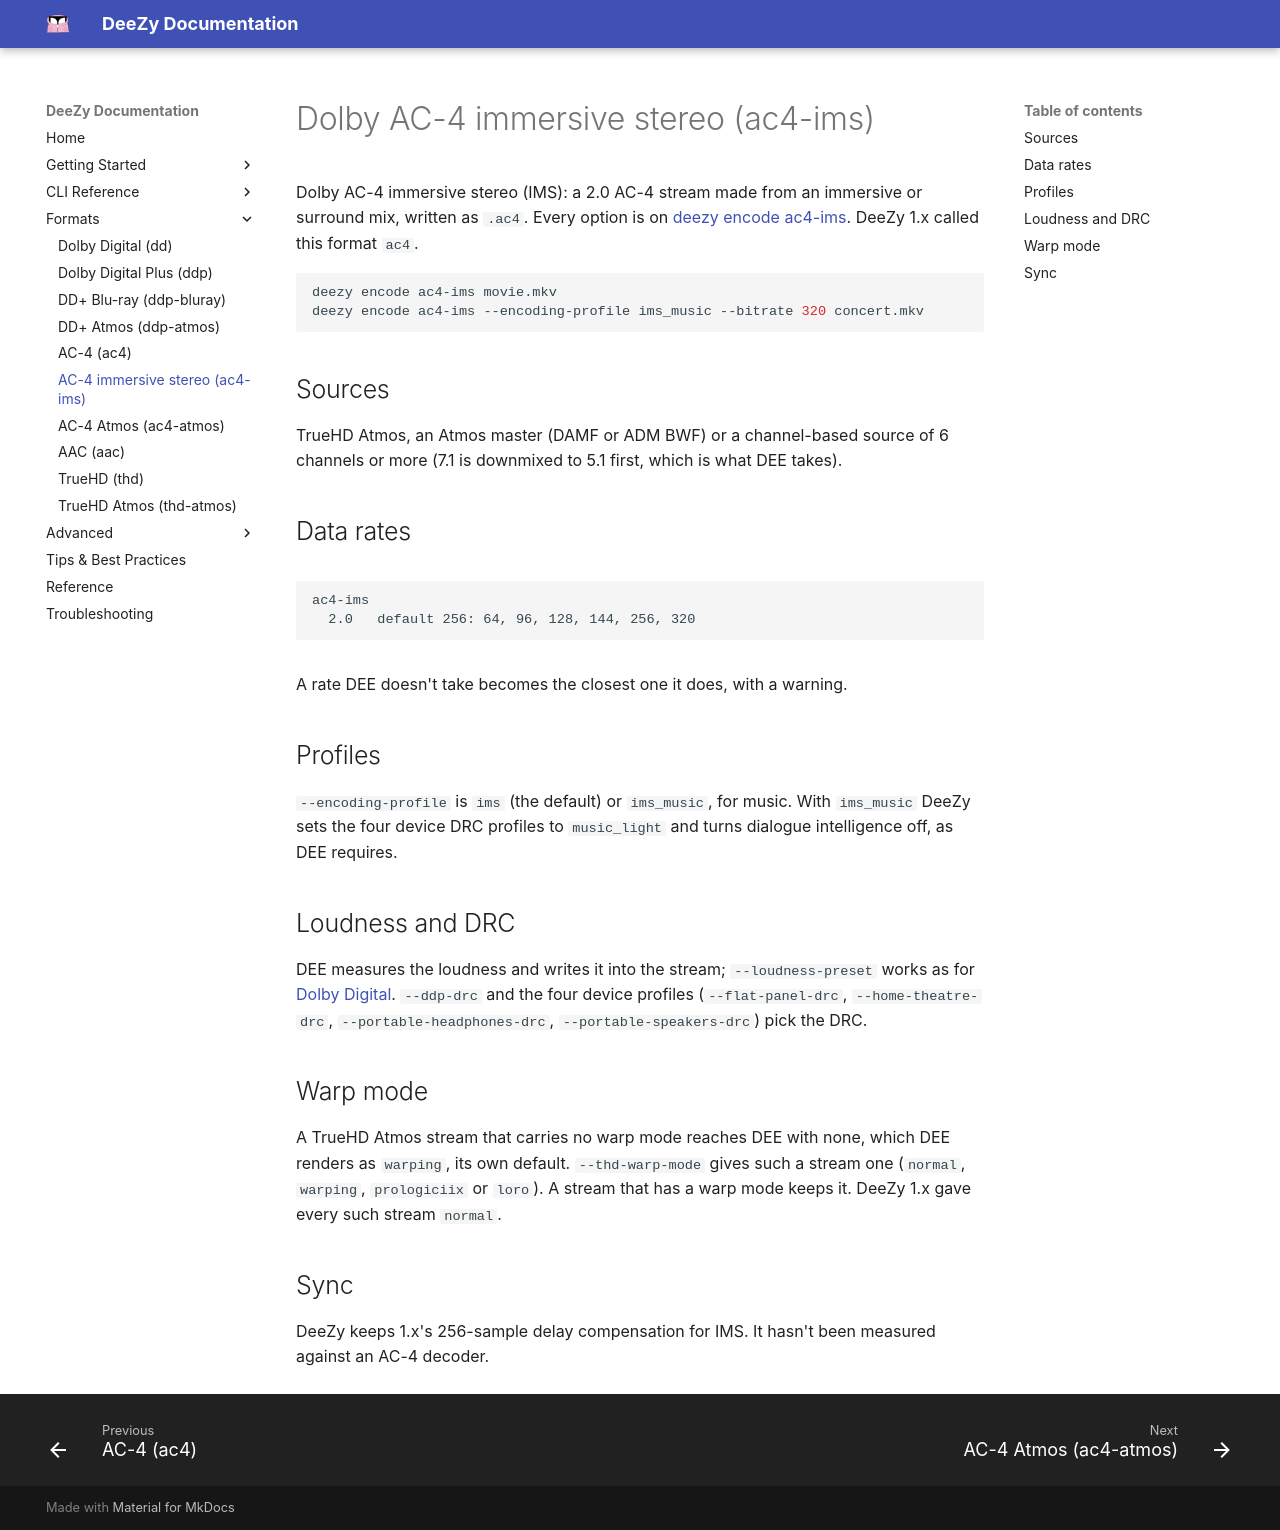

repository: jessielw/DeeZy · page: formats/ac4-ims.html · generator: mkdocs

# Dolby AC-4 immersive stereo (ac4-ims)

Dolby AC-4 immersive stereo (IMS): a 2.0 AC-4 stream made from an immersive or
surround mix, written as `.ac4`. Every option is on
[deezy encode ac4-ims](../cli/encode-ac4-ims.md). DeeZy 1.x called this format
`ac4`.

```bash
deezy encode ac4-ims movie.mkv
deezy encode ac4-ims --encoding-profile ims_music --bitrate 320 concert.mkv
```

## Sources

TrueHD Atmos, an Atmos master (DAMF or ADM BWF) or a channel-based source of 6
channels or more (7.1 is downmixed to 5.1 first, which is what DEE takes).

## Data rates

<!-- BEGIN generated by scripts/cli_docs.py from 'deezy bitrates': edit deezy/dee/spec.py, not this block -->

```text {.scrollable-code-block}
ac4-ims
  2.0   default 256: 64, 96, 128, 144, 256, 320
```

<!-- END generated -->

A rate DEE doesn't take becomes the closest one it does, with a warning.

## Profiles

`--encoding-profile` is `ims` (the default) or `ims_music`, for music. With
`ims_music` DeeZy sets the four device DRC profiles to `music_light` and turns
dialogue intelligence off, as DEE requires.

## Loudness and DRC

DEE measures the loudness and writes it into the stream; `--loudness-preset`
works as for [Dolby Digital](dd.md#loudness). `--ddp-drc` and the four device
profiles (`--flat-panel-drc`, `--home-theatre-drc`, `--portable-headphones-drc`,
`--portable-speakers-drc`) pick the DRC.

## Warp mode

A TrueHD Atmos stream that carries no warp mode reaches DEE with none, which DEE renders as `warping`, its own default. `--thd-warp-mode` gives such a stream one (`normal`, `warping`, `prologiciix` or `loro`). A stream that has a warp mode keeps it. DeeZy 1.x gave every such stream `normal`.

## Sync

DeeZy keeps 1.x's 256-sample delay compensation for IMS. It hasn't been measured
against an AC-4 decoder.
